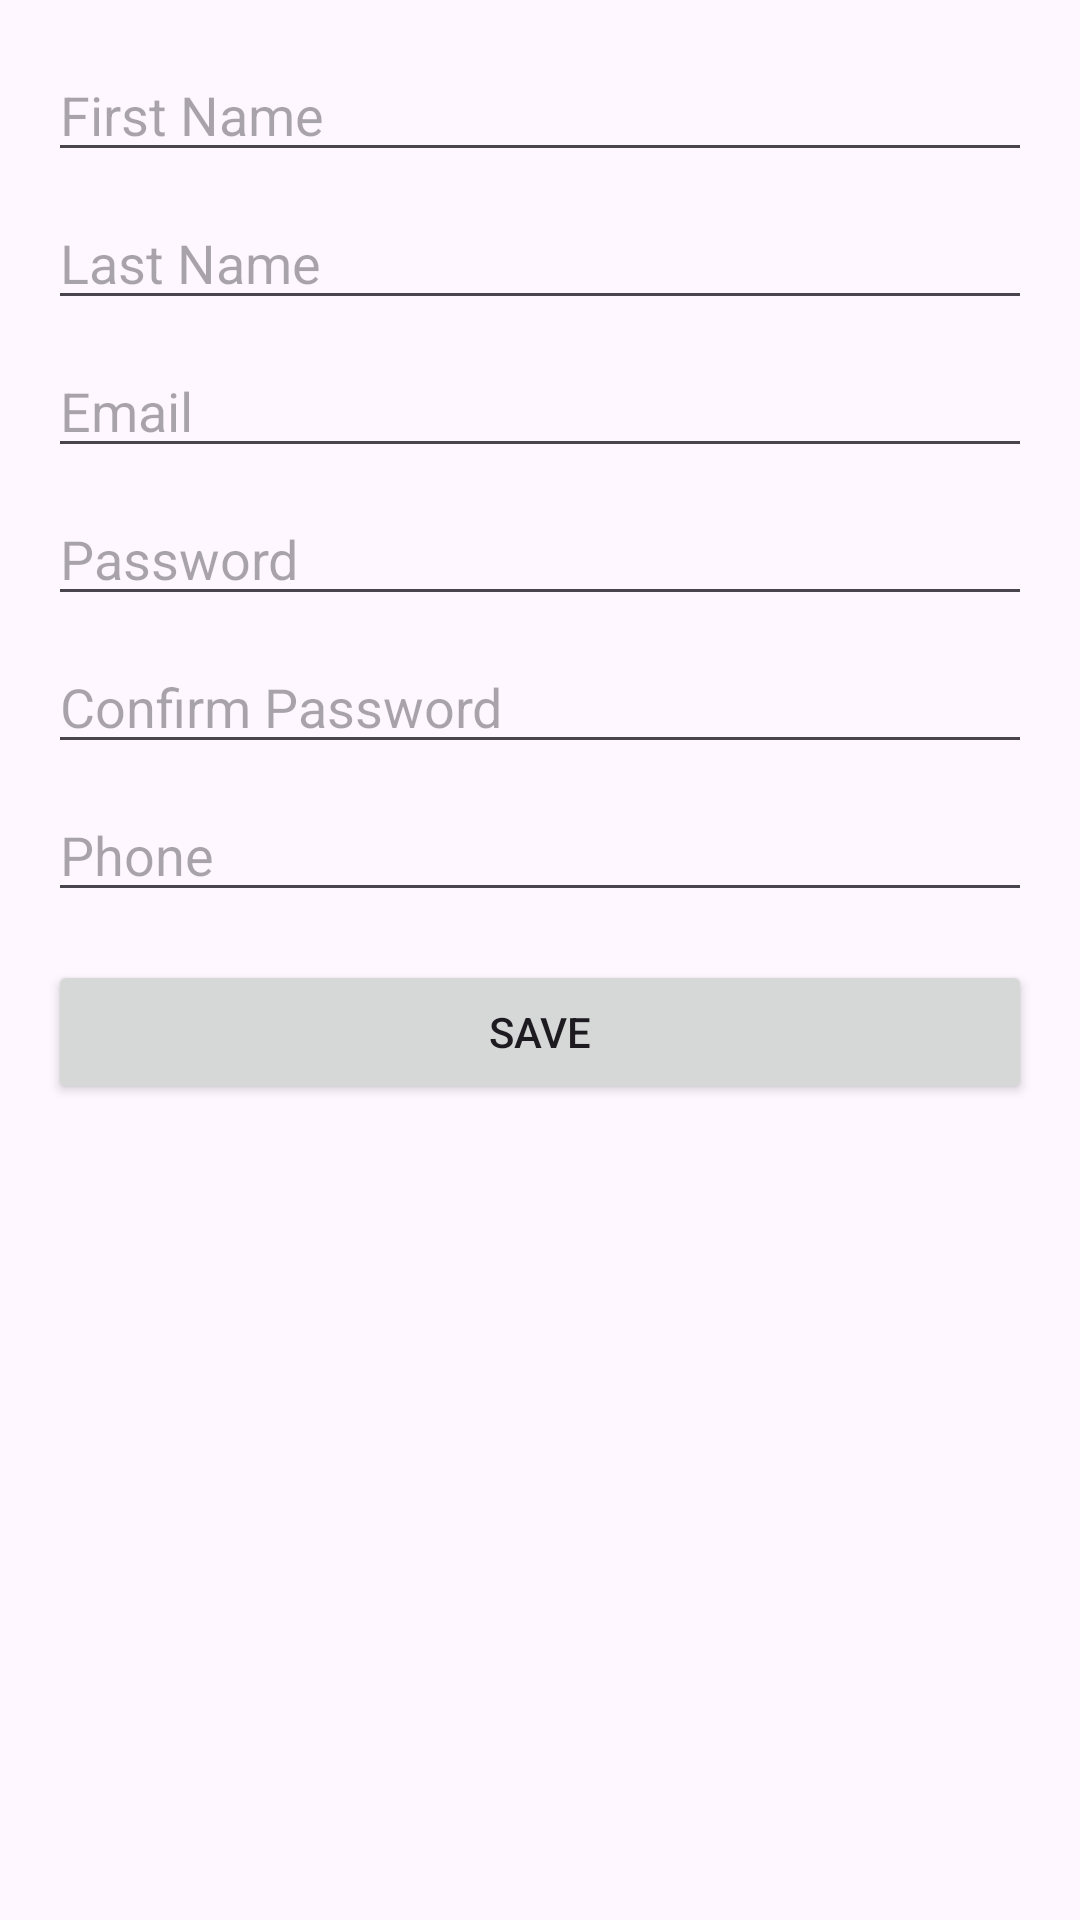

Write the Android layout XML for this screen, with the resource values it uses.
<!-- AndroidManifest.xml: application theme Theme._12122028_1220848_CourseProject -->
<!-- res/layout/activity_add_librarian_fragment.xml -->
<?xml version="1.0" encoding="utf-8"?>
<ScrollView xmlns:android="http://schemas.android.com/apk/res/android"
    android:layout_width="match_parent"
    android:layout_height="match_parent"
    android:padding="16dp">

    <LinearLayout
        android:orientation="vertical"
        android:layout_width="match_parent"
        android:layout_height="wrap_content">

        <EditText
            android:id="@+id/etFirstName"
            android:layout_width="match_parent"
            android:layout_height="wrap_content"
            android:hint="First Name"
            android:inputType="textPersonName"
            android:layout_marginBottom="8dp"/>

        <EditText
            android:id="@+id/etLastName"
            android:layout_width="match_parent"
            android:layout_height="wrap_content"
            android:hint="Last Name"
            android:inputType="textPersonName"
            android:layout_marginBottom="8dp"/>

        <EditText
            android:id="@+id/etEmail"
            android:layout_width="match_parent"
            android:layout_height="wrap_content"
            android:hint="Email"
            android:inputType="textEmailAddress"
            android:layout_marginBottom="8dp"/>

        <EditText
            android:id="@+id/etPassword"
            android:layout_width="match_parent"
            android:layout_height="wrap_content"
            android:hint="Password"
            android:inputType="textPassword"
            android:layout_marginBottom="8dp"/>

        
        <EditText
            android:id="@+id/etConfirmPassword"
            android:layout_width="match_parent"
            android:layout_height="wrap_content"
            android:hint="Confirm Password"
            android:inputType="textPassword"
            android:layout_marginBottom="8dp"/>

        
        <EditText
            android:id="@+id/etPhone"
            android:layout_width="match_parent"
            android:layout_height="wrap_content"
            android:hint="Phone"
            android:inputType="phone"
            android:layout_marginBottom="16dp"/>

        
        <Button
            android:id="@+id/btnSave"
            android:layout_width="match_parent"
            android:layout_height="wrap_content"
            android:text="Save"/>

    </LinearLayout>

</ScrollView>
<!-- resources referenced by this layout -->
<resources>
  <style name="Theme._12122028_1220848_CourseProject" parent="Theme.Material3.DayNight.NoActionBar">
          
      </style>
</resources>
